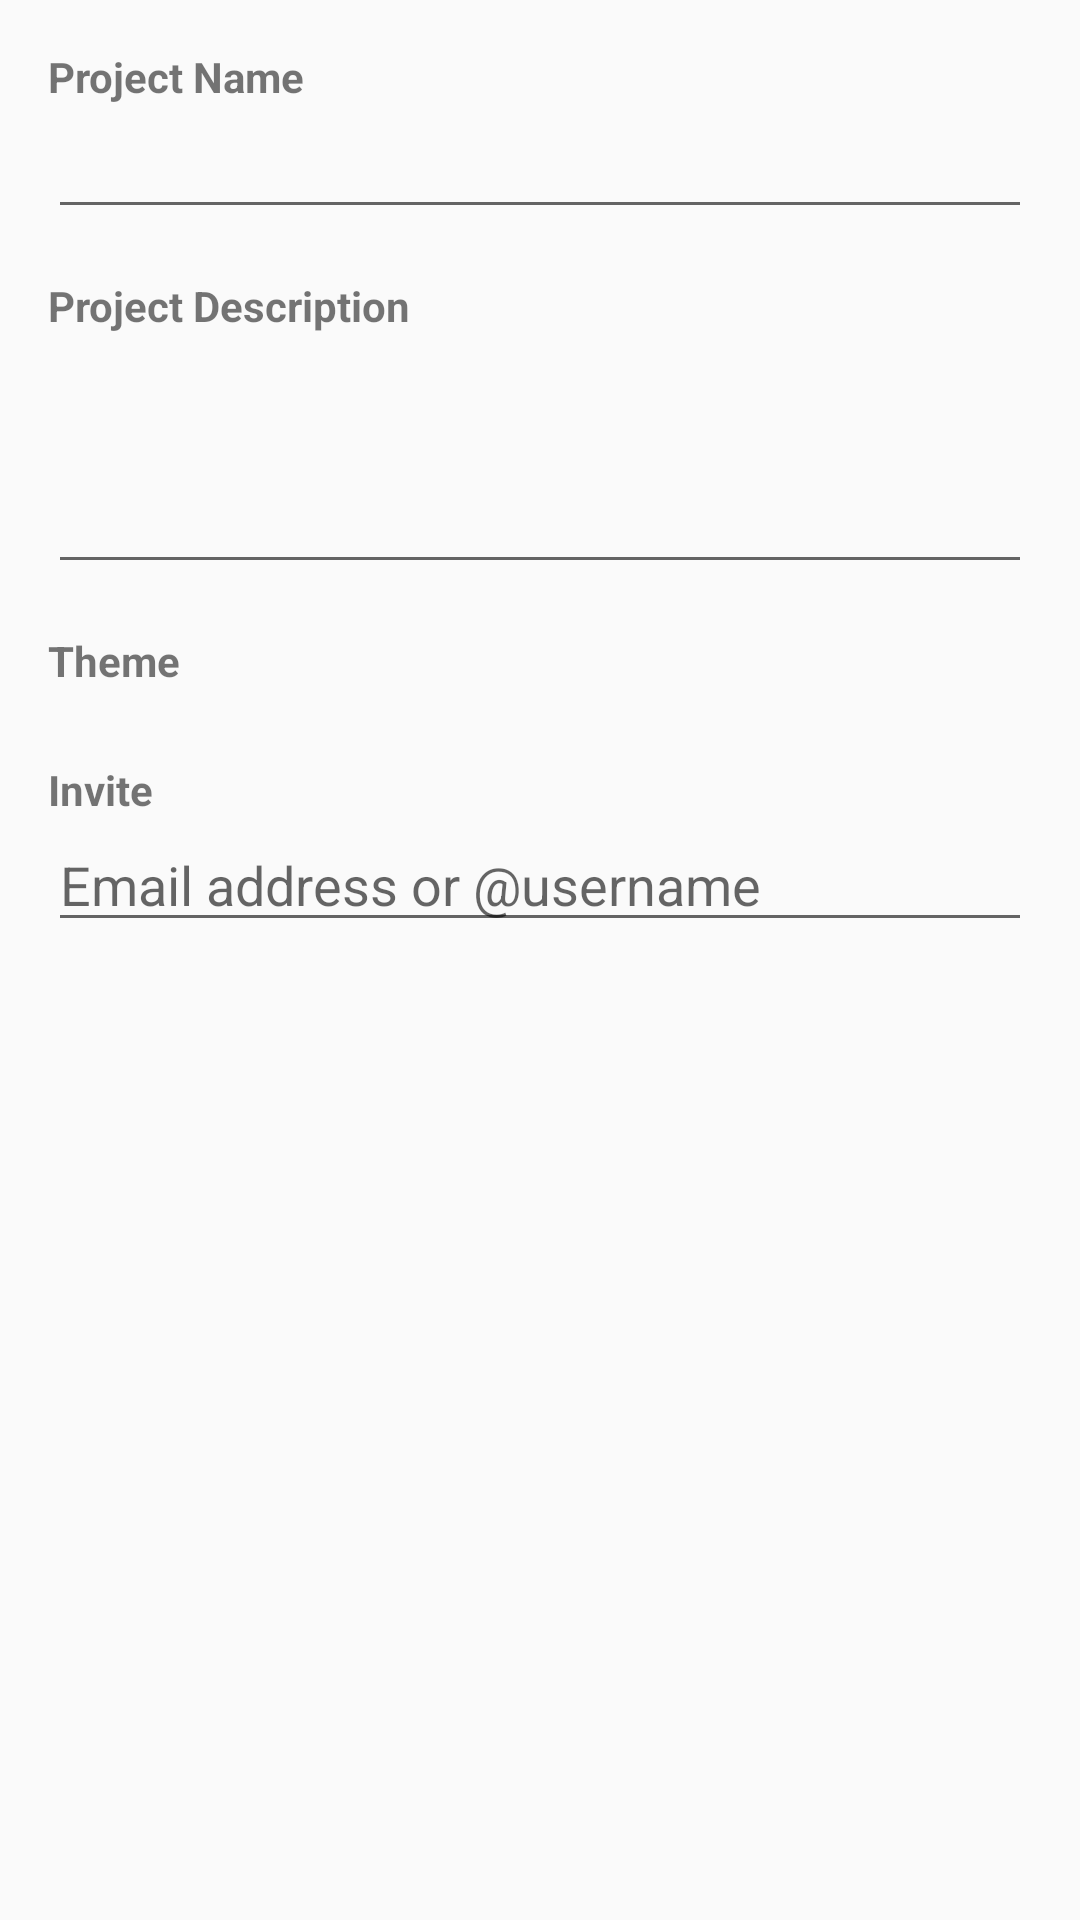

This screen was rendered from an Android layout file. Write that file and the resources it references.
<!-- AndroidManifest.xml: application theme AppTheme -->
<!-- res/layout/activity_create_project.xml -->
<?xml version="1.0" encoding="utf-8"?>
<RelativeLayout xmlns:android="http://schemas.android.com/apk/res/android"
    xmlns:tools="http://schemas.android.com/tools"
    android:layout_width="match_parent"
    android:layout_height="match_parent"
    tools:context="com.asadmansoor.werise.CreateProjectActivity">

    <TextView
        android:id="@+id/project_name_tv"
        android:layout_width="wrap_content"
        android:layout_height="wrap_content"
        android:text="@string/project_name_title"
        android:textStyle="bold"
        android:layout_marginTop="16dp"
        android:layout_marginLeft="16dp"
        android:layout_marginStart="16dp"
        android:layout_alignParentTop="true"
        android:layout_alignParentLeft="true"
        android:layout_alignParentStart="true" />

    <EditText
        android:id="@+id/project_name_et"
        android:layout_width="match_parent"
        android:layout_height="wrap_content"
        android:layout_marginLeft="16dp"
        android:layout_marginStart="16dp"
        android:layout_marginRight="16dp"
        android:layout_marginEnd="16dp"
        android:layout_below="@id/project_name_tv" />

    <TextView
        android:id="@+id/project_desc_tv"
        android:layout_width="wrap_content"
        android:layout_height="wrap_content"
        android:text="@string/project_desc_title"
        android:textStyle="bold"
        android:layout_below="@id/project_name_et"
        android:layout_marginLeft="16dp"
        android:layout_marginStart="16dp"
        android:layout_marginTop="16dp" />

    <EditText
        android:id="@+id/project_desc_et"
        android:inputType="textMultiLine"
        android:lines="4"
        android:minLines="3"
        android:gravity="top|start"
        android:maxLines="8"
        android:layout_height="wrap_content"
        android:layout_width="fill_parent"
        android:scrollbars="vertical"
        android:layout_marginLeft="16dp"
        android:layout_marginStart="16dp"
        android:layout_marginRight="16dp"
        android:layout_marginEnd="16dp"
        android:layout_below="@id/project_desc_tv" />

    <TextView
        android:id="@+id/theme_tv"
        android:layout_width="wrap_content"
        android:layout_height="wrap_content"
        android:text="@string/theme_title"
        android:textStyle="bold"
        android:layout_below="@id/project_desc_et"
        android:layout_marginLeft="16dp"
        android:layout_marginStart="16dp"
        android:layout_marginTop="16dp" />

    <android.support.v7.widget.RecyclerView
        android:id="@+id/theme_rv"
        android:layout_width="match_parent"
        android:layout_height="wrap_content"
        android:layout_below="@id/theme_tv"
        android:layout_marginTop="8dp"
        android:layout_marginLeft="16dp"
        android:layout_marginStart="16dp">
    </android.support.v7.widget.RecyclerView>

    <TextView
        android:id="@+id/invite_tv"
        android:text="@string/invite_title"
        android:layout_width="wrap_content"
        android:layout_height="wrap_content"
        android:textStyle="bold"
        android:layout_below="@id/theme_rv"
        android:layout_marginLeft="16dp"
        android:layout_marginStart="16dp"
        android:layout_marginTop="16dp" />

    <EditText
        android:layout_width="match_parent"
        android:layout_height="wrap_content"
        android:layout_below="@id/invite_tv"
        android:id="@+id/invite_et"
        android:hint="@string/invite_hint"
        android:layout_marginLeft="16dp"
        android:layout_marginStart="16dp"
        android:layout_marginRight="16dp"
        android:layout_marginEnd="16dp" />

</RelativeLayout>
<!-- resources referenced by this layout -->
<resources>
  <string name="invite_hint">Email address or @username</string>
  <string name="invite_title">Invite</string>
  <string name="project_desc_title">Project Description</string>
  <string name="project_name_title">Project Name</string>
  <string name="theme_title">Theme</string>
  <style name="AppTheme" parent="Theme.AppCompat.Light.DarkActionBar">
          
          <item name="colorPrimary">@color/colorPrimary</item>
          <item name="colorPrimaryDark">@color/colorPrimaryDark</item>
          <item name="colorAccent">@color/colorAccent</item>
      </style>
  <color name="colorPrimary">#009688</color>
  <color name="colorPrimaryDark">#00796B</color>
  <color name="colorAccent">#64FFDA</color>
</resources>
